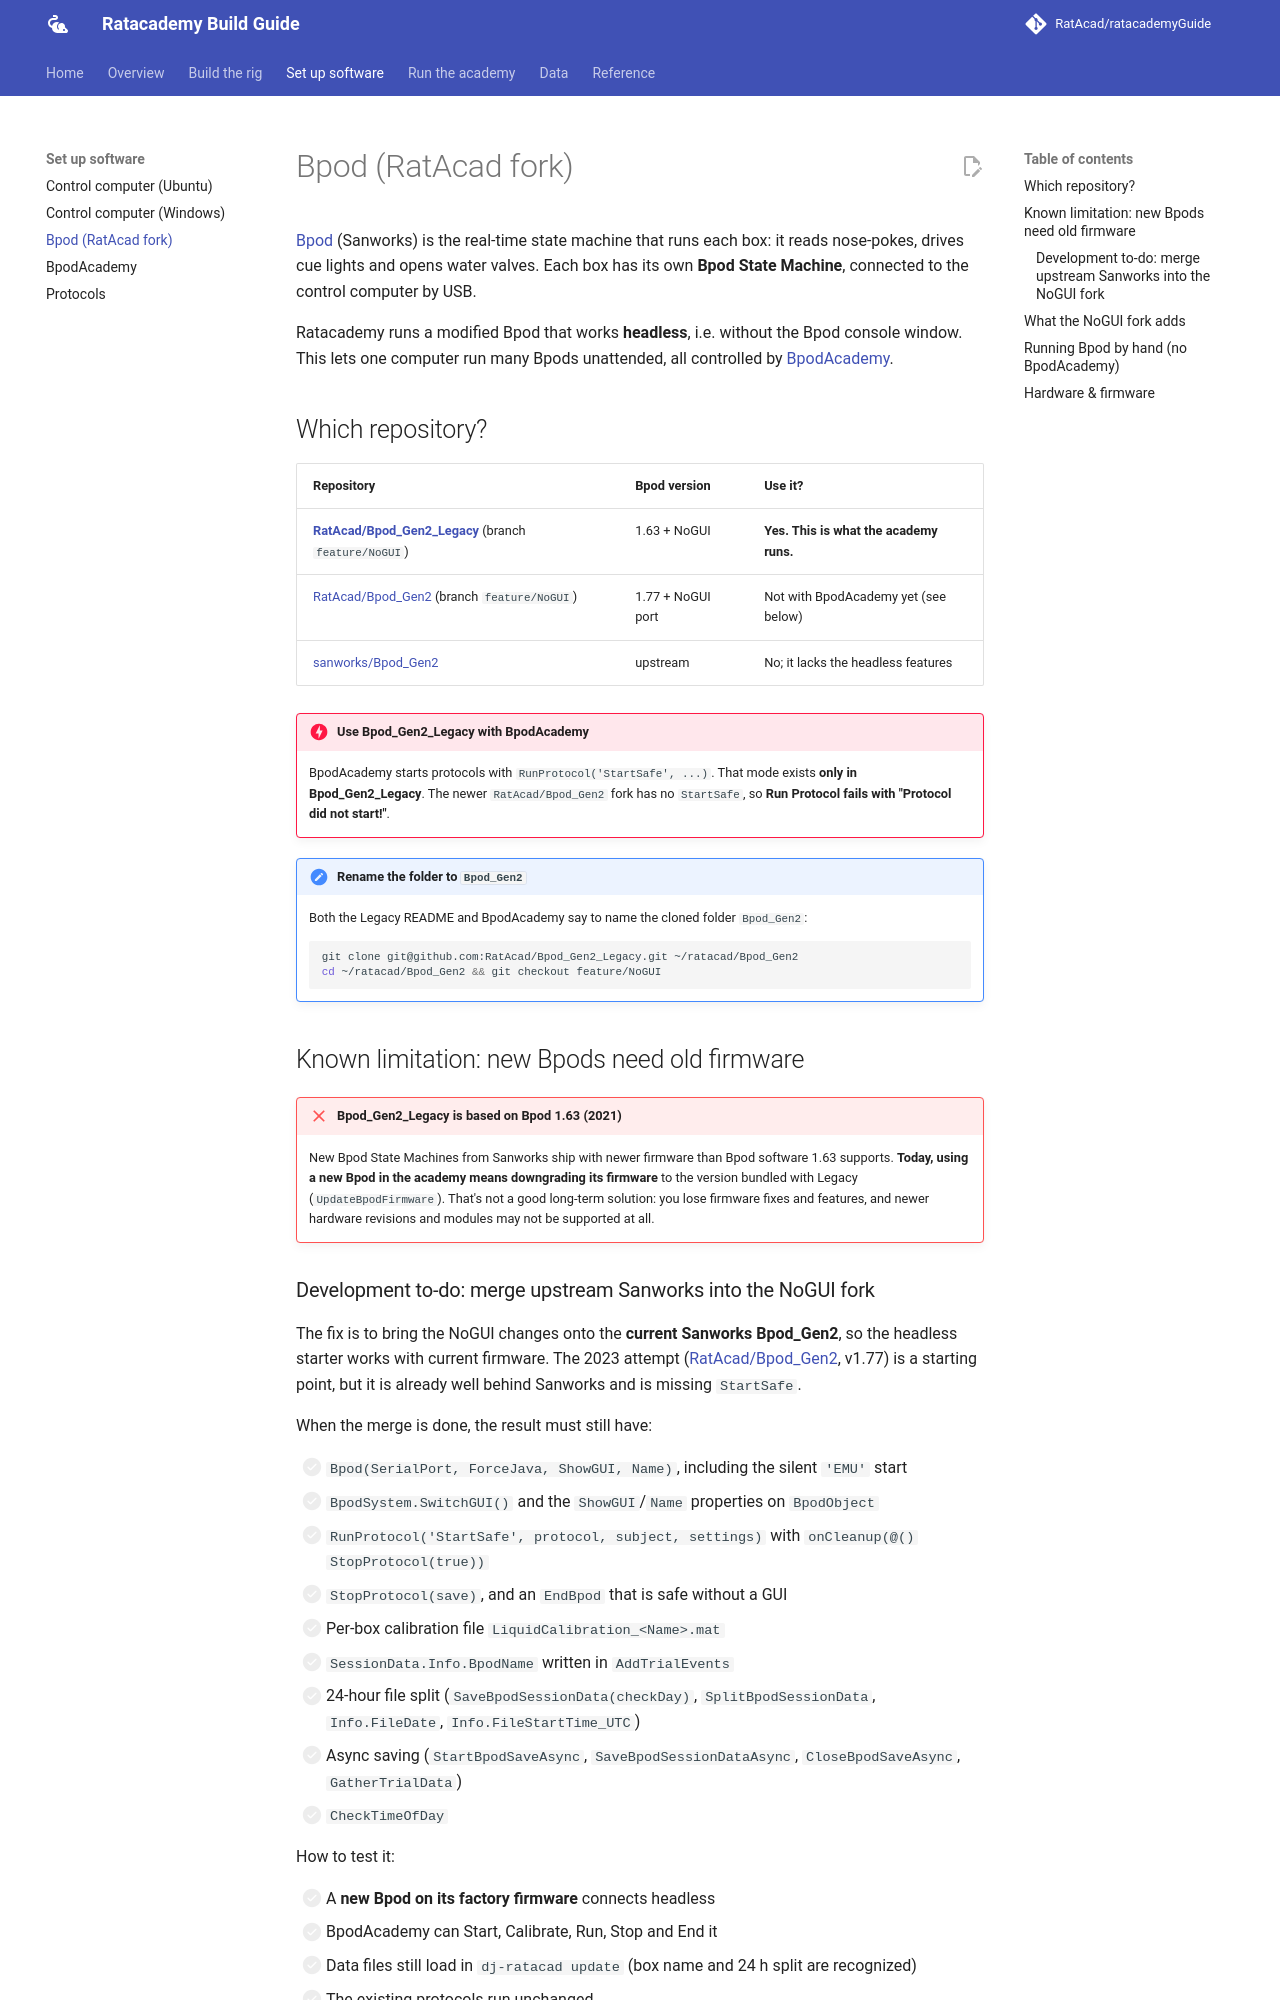

repository: RatAcad/ratacademyGuide · page: software/bpod/index.html · generator: mkdocs

# Bpod (RatAcad fork)

[Bpod](https://sanworks.github.io/Bpod_Wiki/) (Sanworks) is the real-time state
machine that runs each box: it reads nose-pokes, drives cue lights and opens
water valves. Each box has its own **Bpod State Machine**, connected to the control
computer by USB.

Ratacademy runs a modified Bpod that works **headless**, i.e. without the
Bpod console window. This lets one computer run many Bpods unattended, all
controlled by [BpodAcademy](bpodacademy.md).

## Which repository?

| Repository | Bpod version | Use it? |
|---|---|---|
| [**RatAcad/Bpod_Gen2_Legacy**](https://github.com/RatAcad/Bpod_Gen2_Legacy) (branch `feature/NoGUI`) | 1.63 + NoGUI | **Yes. This is what the academy runs.** |
| [RatAcad/Bpod_Gen2](https://github.com/RatAcad/Bpod_Gen2) (branch `feature/NoGUI`) | 1.77 + NoGUI port | Not with BpodAcademy yet (see below) |
| [sanworks/Bpod_Gen2](https://github.com/sanworks/Bpod_Gen2) | upstream | No; it lacks the headless features |

!!! danger "Use Bpod_Gen2_Legacy with BpodAcademy"
    BpodAcademy starts protocols with `RunProtocol('StartSafe', ...)`. That mode
    exists **only in Bpod_Gen2_Legacy**. The newer `RatAcad/Bpod_Gen2` fork has no
    `StartSafe`, so **Run Protocol fails with "Protocol did not start!"**.

!!! note "Rename the folder to `Bpod_Gen2`"
    Both the Legacy README and BpodAcademy say to name the cloned folder
    `Bpod_Gen2`:

    ```bash
    git clone git@github.com:RatAcad/Bpod_Gen2_Legacy.git ~/ratacad/Bpod_Gen2
    cd ~/ratacad/Bpod_Gen2 && git checkout feature/NoGUI
    ```

## Known limitation: new Bpods need old firmware

!!! failure "Bpod_Gen2_Legacy is based on Bpod 1.63 (2021)"
    New Bpod State Machines from Sanworks ship with newer firmware than Bpod
    software 1.63 supports. **Today, using a new Bpod in the academy means
    downgrading its firmware** to the version bundled with Legacy
    (`UpdateBpodFirmware`). That's not a good long-term solution: you lose firmware fixes
    and features, and newer hardware revisions and modules may not be supported at all.
